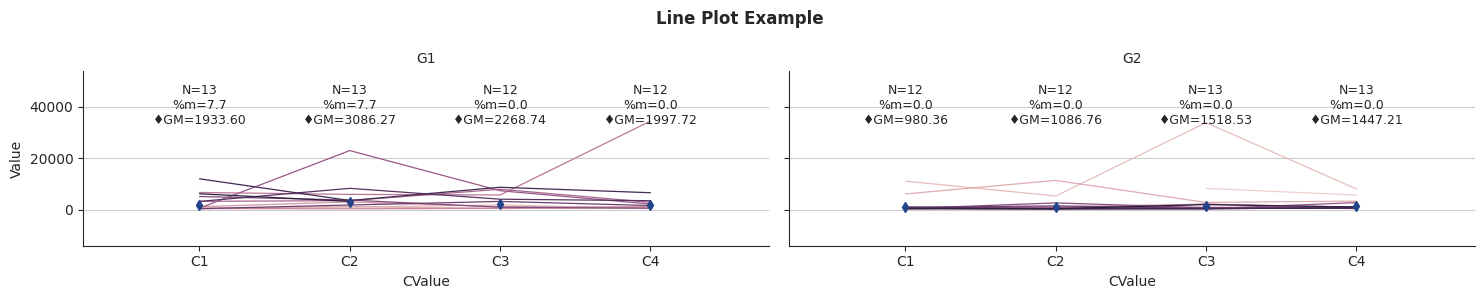

Python code for this plot:
#  Copyright (C) 2023 Y Hsu <yh202109@gmail.com>
#
#  This program is free software: you can redistribute it and/or modify
#  it under the terms of the GNU General Public license as published by
#  the Free software Foundation, either version 3 of the License, or
#  any later version.
#
#  This program is distributed in the hope that it will be useful,
#  but WITHOUT ANY WARRANTY; without even the implied warranty of
#  MERCHANTABILITY or FITNESS FOR A PARTICULAR PURPOSE. See the
#  GNU General Public License for more details
#
#  You should have received a copy of the GNU General Public license
#  along with this program. If not, see <https://www.gnu.org/license/>

import pandas as pd
import numpy as np
import matplotlib.pyplot as plt
import seaborn as sns

class catPlotter:
    """
    A class for creating categorical box plots and strip plots.

    Parameters:
    - df (pandas.DataFrame): The input DataFrame.
    - group_col (str): The column name for grouping the data.
    - y_col (str): The column name for the y-axis variable.
    - x_col (str): The column name for the x-axis variable.
    - grid_col (str, optional): The column name for creating subplots based on a grid. Default is None.
    - grid_wrap (int, optional): The number of columns in the grid. Default is None.
    - pt_size (int, optional): The size of the points in the strip plot. Default is 5.
    - x_scale_base (int, optional): The base for the x-axis scale. Default is 10.
    - title (str, optional): The title of the plot. Default is an empty string.
    - fig_size_0 (int, optional): The width of the figure. Default is 7.
    - fig_size_1 (int, optional): The height of the figure. Default is 6.
    - grid_kws (dict, optional): Additional keyword arguments for the FacetGrid. Default is None.
    """

    def __init__(self, df, y_col, group_col=None, grid_col=None, grid_wrap=None, x_col=None, pt_size=5, y_scale_base=0, x_scale_base=0, title="", fig_size_0=7, fig_size_1=6, point_position='swarm', x_label_rotate=None, grid_kws=None):
        if df is None:
            df = self.generate_example_dataset()
        self.df = df
        if not grid_col or not grid_col in df.columns:
            grid_col = ""
        self.grid_col = grid_col
        if not grid_wrap:
            grid_wrap = 1
        self.point_position = point_position
        self.grid_wrap = grid_wrap
        self.group_col = group_col
        self.y_col = y_col
        self.x_col = x_col
        self.pt_size = pt_size
        self.x_scale_base = x_scale_base
        self.y_scale_base = y_scale_base
        self.title = title
        self.fig_size_0 = fig_size_0
        self.fig_size_1 = fig_size_1
        self.x_label_rotate = x_label_rotate
        if group_col and group_col in df.columns:
            self.group_order = sorted(df[self.group_col].unique())
        else:
            self.group_order = []
        if x_col and x_col in df.columns:
            self.x_order = sorted(df[self.x_col].unique())
        else:
            self.x_order = []
        if grid_kws is None:
            grid_kws = {}
        self.grid_kws = grid_kws
        sns.set_style("ticks", {'axes.grid': True})

    def boxplot(self):
        """
        Create a categorical box plot and strip plot.

        Raises:
        - ValueError: If group_col or y_col is not found in DataFrame columns.
        """
        if self.x_col not in self.df.columns or self.y_col not in self.df.columns:
            raise ValueError("x_col or y_col not found in DataFrame columns")

        if self.grid_col:
            df = self.df.sort_values(by=[self.grid_col, self.x_col]).reset_index()

            g = sns.FacetGrid(df, col=self.grid_col, col_wrap=self.grid_wrap, height=self.grid_kws.get('height', 2.5), aspect=self.grid_kws.get('aspect', 3), sharex=True, sharey=False, legend_out=True)
            g.map(sns.boxplot, self.y_col, self.x_col, order=self.x_order, whis=[0, 100], width=0.4, palette=sns.light_palette("#79C", n_colors=len(self.x_order)), hue_order=self.x_order)
            if self.point_position=='swarm': 
                g.map(sns.swarmplot, self.y_col, self.x_col, order=self.x_order, size=self.pt_size, marker='o', color=".3", alpha=0.5, palette=sns.dark_palette("#69d", reverse=True, n_colors=len(self.x_order)), hue_order=self.x_order)
            else: 
                g.map(sns.stripplot, self.y_col, self.x_col, order=self.x_order, size=self.pt_size, marker='*', color=".3", alpha=0.5, jitter=0.3, palette=sns.dark_palette("#69d", reverse=True, n_colors=len(self.x_order)), hue_order=self.x_order)
            g.set_titles("{col_name}")
            g.set(xlabel=None, xticklabels=[])
            g.despine(trim=False, left=False)

            if self.y_scale_base > 0:
                plt.xscale("log", base=self.y_scale_base)

            for ax in g.axes.flat:
                tmp = ax.get_xlim()
                font_size = int(ax.xaxis.label.get_fontsize() * 0.9)
                subset_df = df[df[self.grid_col] == ax.get_title()]
                x_counts = subset_df.groupby(self.x_col, dropna=True).size()
                geometric_means = subset_df.groupby(self.x_col)[self.y_col].apply(lambda x: np.exp(np.mean(np.log(x))))
                nan_percentage = subset_df.groupby(self.x_col)[self.y_col].apply(lambda x: (x.isna() | np.isnan(x)).mean() * 100)
                for i in list(range(0, len(self.x_order))):
                    if self.x_order[i] in x_counts.index:
                        count = x_counts[self.x_order[i]]
                        mean = geometric_means[self.x_order[i]]
                        nanperct = nan_percentage[self.x_order[i]]
                        ax.text(tmp[1], i, f'N={count}; %m={nanperct:.1f}\n♦GM={mean:.2f}', va='center', ha='left', fontsize=font_size)
                        ax.plot(mean, i, marker='d', markersize=max(int(font_size*.6),1), color="#248")

            plt.suptitle(self.title, weight='bold')
            plt.tight_layout() 

        else:
            df = self.df.sort_values(self.x_col).reset_index()
            f, ax = plt.subplots(figsize=(self.fig_size_0, self.fig_size_1))

            sns.boxplot(df, x=self.y_col, y=self.x_col, order=self.x_order, whis=[0, 100], width=0.4, palette=sns.light_palette("#79C", n_colors=len(self.x_order)), hue_order=self.x_order)
            if self.point_position=='swarm': 
                sns.swarmplot(df, x=self.y_col, y=self.x_col, order=self.x_order, size=self.pt_size, marker='o', color=".3", alpha=0.3, palette=sns.dark_palette("#69d", reverse=True, n_colors=len(self.x_order)), hue_order=self.x_order)
            else: 
                sns.stripplot(df, x=self.y_col, y=self.x_col, order=self.x_order, size=self.pt_size, marker='*', color=".3", alpha=0.3, jitter=0.3, palette=sns.dark_palette("#69d", reverse=True, n_colors=len(self.x_order, hue_order=self.x_order)) )

            if self.y_scale_base > 0:
                plt.xscale("log", base=self.y_scale_base)

            x_counts = df.groupby(self.x_col, dropna=True).size()
            geometric_means = df.groupby(self.x_col)[self.y_col].apply(lambda x: np.exp(np.mean(np.log(x))))
            nan_percentage = df.groupby(self.x_col)[self.y_col].apply(lambda x: (x.isna() | np.isnan(x)).mean() * 100)
            font_size = int(ax.xaxis.label.get_fontsize() * 0.9)
            tmp = ax.get_xlim()
            for i in list(range(0, len(self.x_order))):
                count = x_counts[self.x_order[i]]
                mean = geometric_means[self.x_order[i]]
                nanperct = nan_percentage[self.x_order[i]]
                ax.text(tmp[1], i, f'N: {count}\n♦GM: {mean:.2f}\n%m: {nanperct:.1f}', va='center', ha='left')
                ax.plot(mean, i, marker='d', markersize=max(int(font_size*.6),1), color="#248")

            plt.tight_layout()
            ax.set_title(self.title)
            ax.xaxis.grid(True)
            ax.set(ylabel="")
            sns.despine(trim=False, left=True)

    @staticmethod
    def generate_example_dataset():
        """
        Generate an example dataset.

        Returns:
            pandas.DataFrame: The example dataset.
        """
        grid = ['G1'] * 50 + ['G2'] * 50
        group = np.repeat(['A', 'B', 'C', 'D', 'E'], 20)
        y_value = np.random.normal(0, 1, size=100)
        x_value = np.tile(['C1', 'C2', 'C3', 'C4'], 25)
        x_group = np.repeat(range(25),4)
        df = pd.DataFrame({'Group': group, 'Value': y_value, 'Grid': grid, 'CValue': x_value, 'CValueGroup': x_group})
        df.loc[df['Group'] == 'B', 'Value'] += 2
        df.loc[df['Group'] == 'C', 'Value'] += 3
        df.loc[df.index[0], 'Value'] = np.nan
        df.loc[df.index[1], 'Value'] = None 

        df['Value'] = np.exp(np.abs(df['Value'])+6)
        return df

    def lineplot(self):
        """
        Create a line plot by categorical group_col on the x-axis with grid option.

        Raises:
        - ValueError: If group_col or y_col is not found in DataFrame columns.
        """
        if self.group_col not in self.df.columns or self.y_col not in self.df.columns or self.x_col not in self.df.columns:
            raise ValueError("group_col, x_col, or y_col not found in DataFrame columns")

        if self.grid_col:
            df_grouped = self.df.groupby([self.x_col, self.group_col, self.grid_col])[self.y_col].nunique()
        else:
            df_grouped = self.df.groupby([self.x_col, self.group_col])[self.y_col].nunique()
        if (df_grouped > 1).any():
            raise AssertionError("Multiple y_col values found for a combination of x_col and group_col")

        if self.grid_col:
            df = self.df
            df['GroupedMean'] = df.groupby([self.grid_col, self.group_col])[self.y_col].transform('mean')
            df = df.sort_values([self.grid_col, self.x_col, 'GroupedMean']).reset_index()

            g = sns.FacetGrid(df, col=self.grid_col, col_wrap=self.grid_wrap, height=self.grid_kws.get('height', 3), aspect=self.grid_kws.get('aspect', 2.5), sharex=True, sharey=True, legend_out=True, palette=sns.dark_palette("#69d", reverse=True, as_cmap=True))
            
            if self.point_position=='density':
                if self.y_scale_base > 0:
                    g.map(sns.violinplot, self.x_col, self.y_col, log_scale=self.y_scale_base, fill=False, order=self.x_order)
                else:
                    g.map(sns.violinplot, self.x_col, self.y_col, log_scale=False, fill=False, order=self.x_order)
            else:
                if self.y_scale_base > 0:
                    g.map(sns.violinplot, self.x_col, self.y_col, log_scale=self.y_scale_base, fill=False, order=self.x_order, linewidth=0)
                else:
                    g.map(sns.violinplot, self.x_col, self.y_col, log_scale=False, fill=False, order=self.x_order, linewidth=0)
            g.map(sns.lineplot, self.x_col, self.y_col, self.group_col, sort=True, hue='GroupedMean', linewidth=0.9)

            g.set_titles("{col_name}")
            if self.x_label_rotate:
                g.set_xticklabels(rotation=self.x_label_rotate)

            if self.y_scale_base > 0:
                plt.yscale("log", base=self.y_scale_base)

            for ax in g.axes.flat:
                tmp = ax.get_ylim()
                font_size = int(ax.xaxis.label.get_fontsize() * 0.9)
                subset_df = df[df[self.grid_col] == ax.get_title()]
                x_counts = subset_df.groupby(self.x_col, dropna=True).size()
                geometric_means = subset_df.groupby(self.x_col)[self.y_col].apply(lambda x: np.exp(np.mean(np.log(x))))
                nan_percentage = subset_df.groupby(self.x_col)[self.y_col].apply(lambda x: (x.isna() | np.isnan(x)).mean() * 100)
                for i in list(range(0, len(self.x_order))):
                    if self.x_order[i] in x_counts.index:
                        count = x_counts[self.x_order[i]]
                        mean = geometric_means[self.x_order[i]]
                        nanperct = nan_percentage[self.x_order[i]]
                        ax.text(i, tmp[1], f'N={count}\n%m={nanperct:.1f}\n♦GM={mean:.2f}', va='top', ha='center', fontsize=font_size)
                        ax.plot(i, mean, marker='d', markersize=max(int(font_size*.6),1), color="#248")

            ax.set_ylim(top=tmp[1]*1.1) 
            tmp = ax.get_xlim()
            ax.set_xlim(left=tmp[0] - len(self.x_order)*0.05, right=tmp[1] + len(self.x_order)*0.05) 
            plt.suptitle(self.title, weight='bold')
            plt.tight_layout()

        else:
            df = self.df
            df['GroupedMean'] = df.groupby([self.group_col])[self.y_col].transform('mean')
            df = df.sort_values([self.x_col, 'GroupedMean']).reset_index()
            f, ax = plt.subplots(figsize=(self.fig_size_0, self.fig_size_1))
            
            if self.point_position=='density':
                if self.y_scale_base > 0:
                    sns.violinplot(df, x=self.x_col, y=self.y_col, log_scale=self.y_scale_base, fill=False, order=self.x_order)
                else:
                    sns.violinplot(df, x=self.x_col, y=self.y_col, log_scale=False, fill=False, order=self.x_order)
            else:
                if self.y_scale_base > 0:
                    sns.violinplot(df, x=self.x_col, y=self.y_col, log_scale=self.y_scale_base, fill=False, order=self.x_order, linewidth=0)
                else:
                    sns.violinplot(df, x=self.x_col, y=self.y_col, log_scale=False, fill=False, order=self.x_order, linewidth=0)
            sns.lineplot(df, x=self.x_col, y=self.y_col, hue=self.group_col, sort=True, legend=False)

            if self.y_scale_base > 0:
                plt.yscale("log", base=self.y_scale_base)

            tmp = ax.get_ylim()
            x_counts = df.groupby(self.x_col, dropna=True).size()
            geometric_means = df.groupby(self.x_col)[self.y_col].apply(lambda x: np.exp(np.mean(np.log(x))))
            nan_percentage = df.groupby(self.x_col)[self.y_col].apply(lambda x: (x.isna() | np.isnan(x)).mean() * 100)
            font_size = int(ax.xaxis.label.get_fontsize() * 0.9)
            for i in list(range(0, len(self.x_order))):
                count = x_counts[self.x_order[i]]
                mean = geometric_means[self.x_order[i]]
                nanperct = nan_percentage[self.x_order[i]]
                ax.text(i, tmp[1], f'N={count}\n%m={nanperct:.1f}\n♦GM={mean:.2f}', va='top', ha='center', fontsize=font_size)
                ax.plot(i, mean, marker='d', markersize=max(int(font_size*.6),1), color="#248")

            ax.set_ylim(top=tmp[1]*1.1) 
            tmp = ax.get_xlim()
            ax.set_xlim(left=tmp[0] - len(self.x_order)*0.05, right=tmp[1] + len(self.x_order)*0.05) 
            ax.set_title(self.title)
            ax.xaxis.grid(True)
            if self.x_label_rotate:
                plt.xticks(rotation=self.x_label_rotate)
            plt.tight_layout()
            sns.despine(trim=False, left=False)

if __name__ == "__main__":
    plotter = catPlotter(None, y_col='Value', group_col='CValueGroup', x_col='CValue', grid_col='Grid', grid_wrap=2, point_position=None, title='Line Plot Example')
    plotter.lineplot()
    plt.show()
